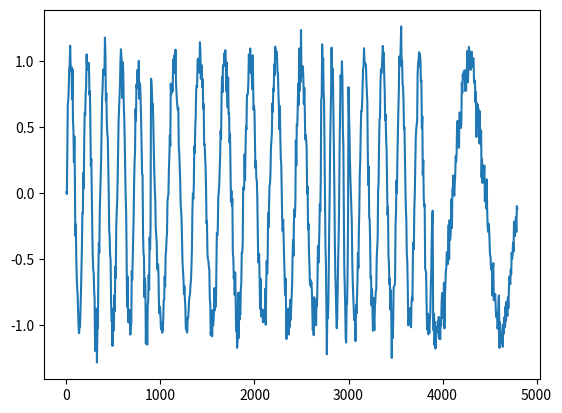

The script that saved this image:
import numpy as np 
import matplotlib.pyplot as plt 
import pandas as pd

fs = np.array([15*60,30*60,5*60,15*60,15*60])
fs = np.cumsum(fs)
f = np.array([5,10,30,20,7])
interval = len(fs)

total = []
for t in range(interval):
	if t == 0:
		x = np.arange(0,fs[t],5)
	else:
		x = np.arange(fs[t-1],fs[t],5)
	y = [np.sin(2*np.pi*f[t]*(i/fs[t])) for i in x]
	total.extend(y)

x = np.arange(0,fs[-1],5)
rest = []
final = []
for t in total:
	if t < -.5:
		rest.append(0)
	else:
		rest.append(1)
	noise = t + np.random.normal(0,.1)
	final.append(noise)

plt.plot(x,final)
plt.show()

data = pd.DataFrame({'data':final,'rest':rest})
data.to_csv('fake_data.csv',sep=',')
